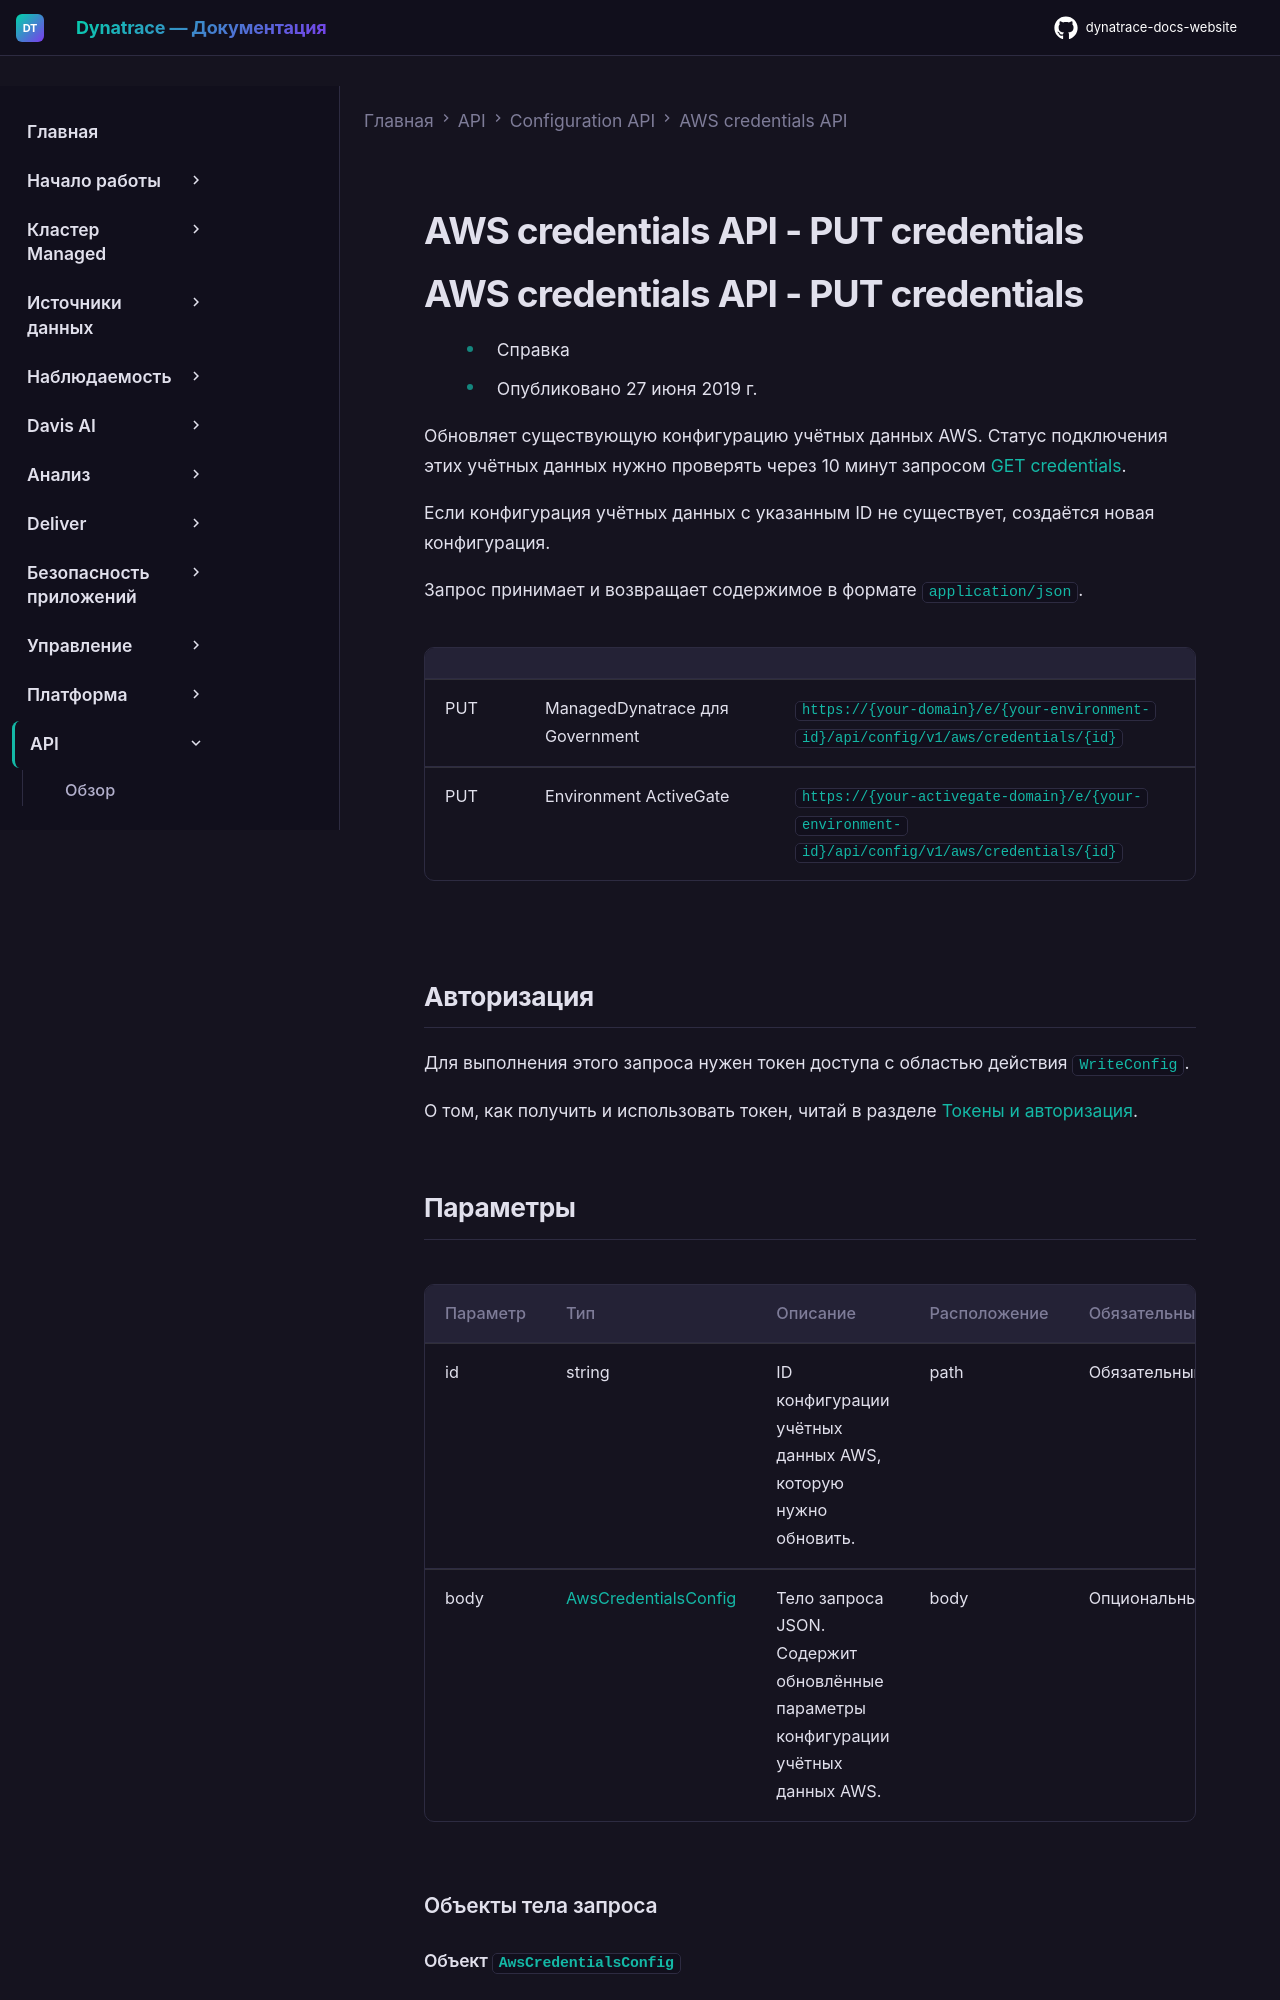

repository: Yerkebulan-Ardabayev/dynatrace-docs-website · page: managed-ru/dynatrace-api/configuration-api/aws-credentials-api/put-credentials/index.html · generator: mkdocs

---
title: AWS credentials API - PUT credentials
source: https://docs.dynatrace.com/managed/dynatrace-api/configuration-api/aws-credentials-api/put-credentials
---

# AWS credentials API - PUT credentials

# AWS credentials API - PUT credentials

* Справка
* Опубликовано 27 июня 2019 г.

Обновляет существующую конфигурацию учётных данных AWS. Статус подключения этих учётных данных нужно проверять через 10 минут запросом [GET credentials](/managed/dynatrace-api/configuration-api/aws-credentials-api/get-credentials "View an AWS credentials configuration via the Dynatrace API.").

Если конфигурация учётных данных с указанным ID не существует, создаётся новая конфигурация.

Запрос принимает и возвращает содержимое в формате `application/json`.

|  |  |  |
| --- | --- | --- |
| PUT | ManagedDynatrace для Government | `https://{your-domain}/e/{your-environment-id}/api/config/v1/aws/credentials/{id}` |
| PUT | Environment ActiveGate | `https://{your-activegate-domain}/e/{your-environment-id}/api/config/v1/aws/credentials/{id}` |
